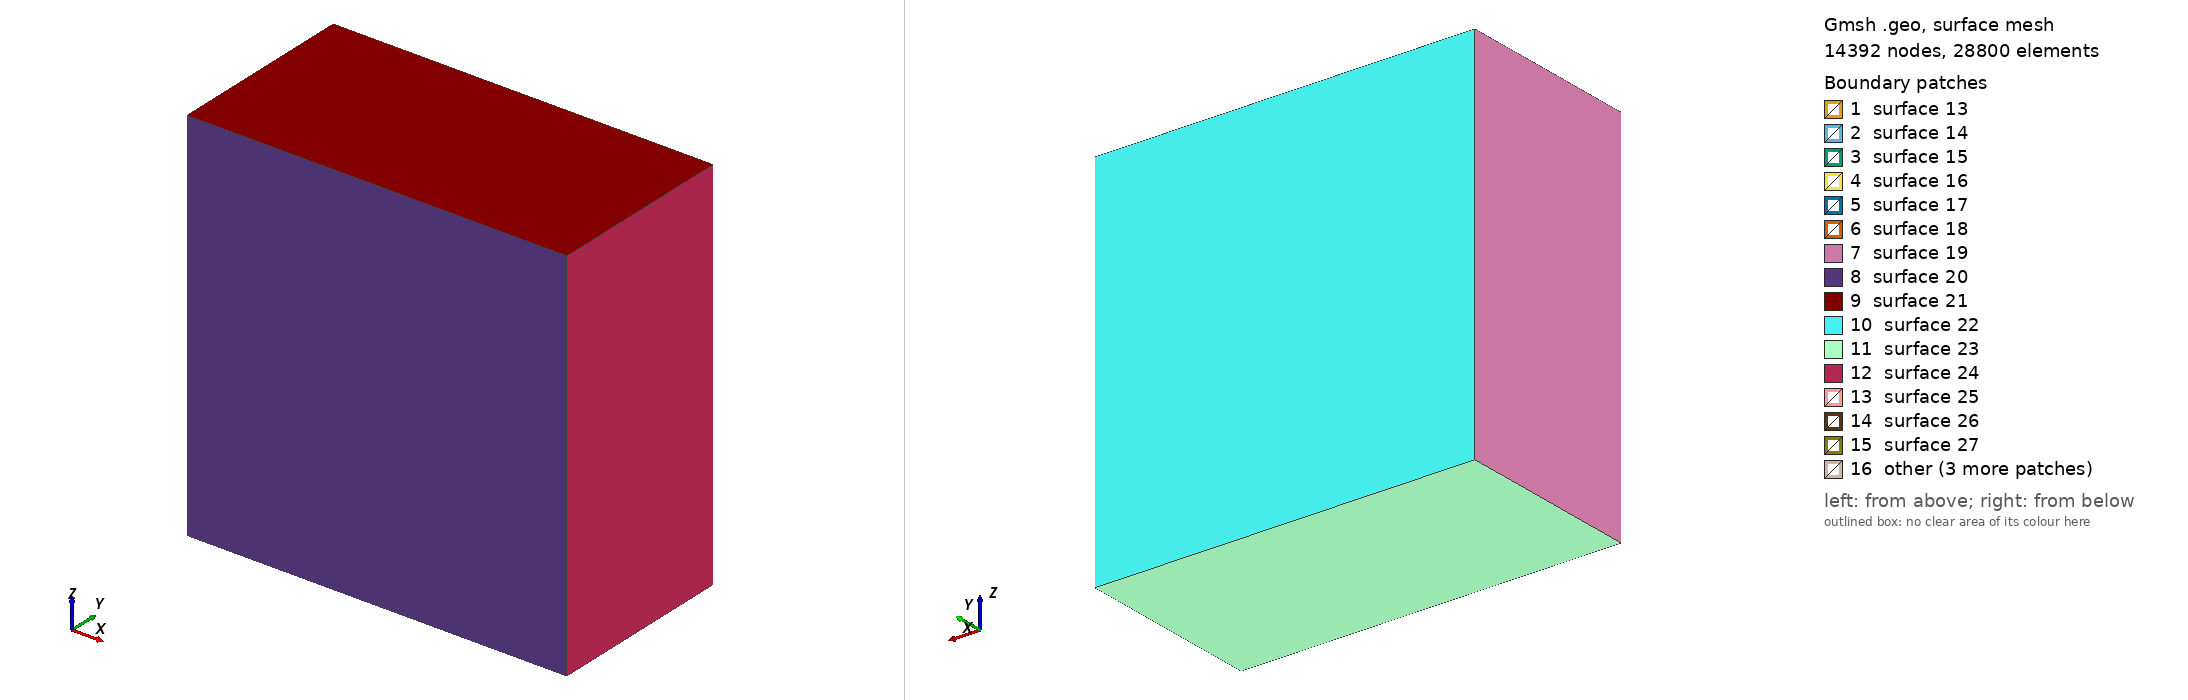

Gmsh geometry script, surface-meshed: 14392 nodes, 28800 surface elements. Boundary patches (legend numbers): 1 surface 13, 2 surface 14, 3 surface 15, 4 surface 16, 5 surface 17, 6 surface 18, 7 surface 19, 8 surface 20, 9 surface 21, 10 surface 22, 11 surface 23, 12 surface 24, 13 surface 25, 14 surface 26, 15 surface 27, 16 other. Left view from above one corner, right view from below the opposite corner. The script declares no physical surfaces, so the legend lists its geometric surfaces. The drawing asked Gmsh for element sizes between 1% and 20% of the model's largest extent; the script's own settings can give other sizes.

=== cdbm_tpv2053d_buried.geo (drawn) ===
SetFactory("OpenCASCADE");

lc = 2.5e3;
lc_fault = 100; // Fine mesh in the fault zone

Fault_length = 30e3;
Fault_width = 15e3;
Fault_thickness = 1e3;
Fault_dip = 90*Pi/180.;

// Nucleation in X,Z local coordinates
X_nucl = 0e3-Fault_length/3;
R_nucl = 1.5e3;
thickness_nucl = 1000;

Xmax = 30e3;
Xmin = -Xmax;

Ymax = 0;
Ymin = -Xmax;

//
Width_nucl = Ymin/2;

Zmin =  -Xmax +  0.5 * Fault_width  *Cos(Fault_dip);
Zmax =   Xmax + 0.5 * Fault_width  *Cos(Fault_dip);

Box(1) = {Xmin, 0, Zmin, 2*Xmax, Ymin, 2*Zmax};

// Create a damage zone
Box(2) = {-Fault_length/2, Ymin/2-Fault_width/2, -Fault_thickness/2, Fault_length, Fault_width, Fault_thickness};

// Create a nucleation patch
// Box(3) = {X_nucl-R_nucl/2, Width_nucl-R_nucl/2, -thickness_nucl/2, R_nucl, R_nucl, thickness_nucl};
Box(3) = {-R_nucl/2, Width_nucl-R_nucl/2, -thickness_nucl/2, R_nucl, R_nucl, thickness_nucl};

// Boolean operation to fragment all volumes
BooleanFragments{ Volume{1,2,3}; Delete; }{}

// Define mesh sizes using a progression field for smooth transition

// Field 1: Mesh size inside the fault zone
Field[1] = Box;
Field[1].VIn = lc_fault;
Field[1].VOut = lc/2;
Field[1].XMin = -Fault_length/2;
Field[1].XMax = Fault_length/2;
Field[1].YMin = Ymin/2-Fault_width/2;
Field[1].YMax = Ymin/2+Fault_width/2;
Field[1].ZMin = -Fault_thickness/2;
Field[1].ZMax = Fault_thickness/2;

Background Field = 1;

// Mark all volumes as physical volumes
volumes[] = Volume{:};
For i In {0:#volumes[]-1}
    Physical Volume(Sprintf("Volume_%g", i+1)) = {volumes[i]};
EndFor

// Print the number of volumes created
Printf("Number of volumes created: %g", #volumes[]);
